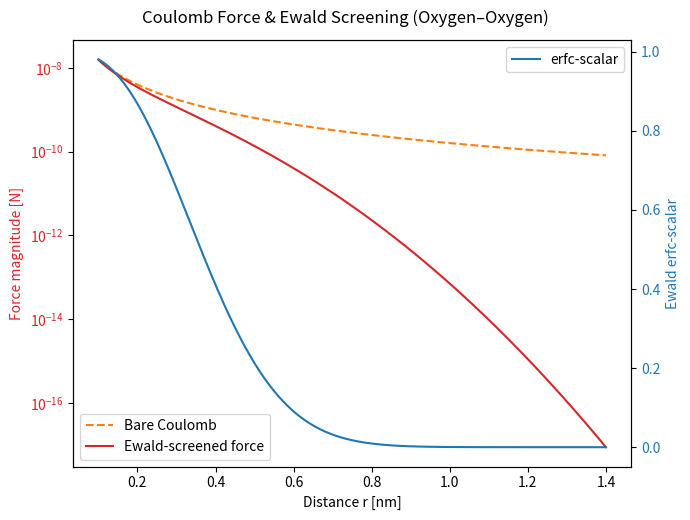

Recreate this plot in Python.
import numpy as np
import matplotlib.pyplot as plt
from scipy.special import erfc

# --- Physical constants ---
e = 1.602176634e-19          # Elementary charge [C]
epsilon0 = 8.8541878128e-12  # Vacuum permittivity [C^2/(N·m^2)]
q_O = -0.834 * e             # Oxygen partial charge in TIP3P [C]
kappa = 3 / 1.0e-9         # Ewald kappa ≈ 3.5 nm^-1  -> 3.5 / nm = 3.5e9 / m

# --- Distance range (nm) ---
r_nm = np.linspace(0.1, 1.4, 400)
r_m = r_nm * 1e-9

# --- Coulomb force magnitude (bare) ---
# F = (1/(4πϵ0)) * |q1*q2| / r^2
F_coul = (1/(4*np.pi*epsilon0)) * abs(q_O*q_O) / (r_m**2)

# --- Ewald erfc scalar ---
x = kappa * r_m
scalar = erfc(x) + (2.0/np.sqrt(np.pi)) * x * np.exp(-x**2)

# --- Screened force magnitude ---
F_ewald = F_coul * scalar


# --- Print values every 0.1 nm ---
print(f"{'r (nm)':>8} | {'erfc scalar':>12} | {'F_coul [N]':>12} | {'F_ewald [N]':>12}")
print("-" * 55)
for r_target in np.arange(0.1, 1.51, 0.1):
    idx = (np.abs(r_nm - r_target)).argmin()
    print(f"{r_nm[idx]:8.2f} | {scalar[idx]:12.6e} | {F_coul[idx]:12.6e} | {F_ewald[idx]:12.6e}")


# --- Plot ---
fig, ax1 = plt.subplots(figsize=(7,5))

ax1.set_xlabel("Distance r [nm]")
ax1.set_ylabel("Force magnitude [N]", color='tab:red')
ax1.plot(r_nm, F_coul, '--', color='tab:orange', label='Bare Coulomb')
ax1.plot(r_nm, F_ewald, '-', color='tab:red', label='Ewald-screened force')
ax1.tick_params(axis='y', labelcolor='tab:red')
ax1.set_yscale('log')

ax2 = ax1.twinx()
ax2.set_ylabel("Ewald erfc-scalar", color='tab:blue')
ax2.plot(r_nm, scalar, color='tab:blue', label='erfc-scalar')
ax2.tick_params(axis='y', labelcolor='tab:blue')

fig.tight_layout()
fig.suptitle("Coulomb Force & Ewald Screening (Oxygen–Oxygen)", y=1.03, fontsize=12)
ax1.legend(loc="lower left")
ax2.legend(loc="upper right")



plt.show()
